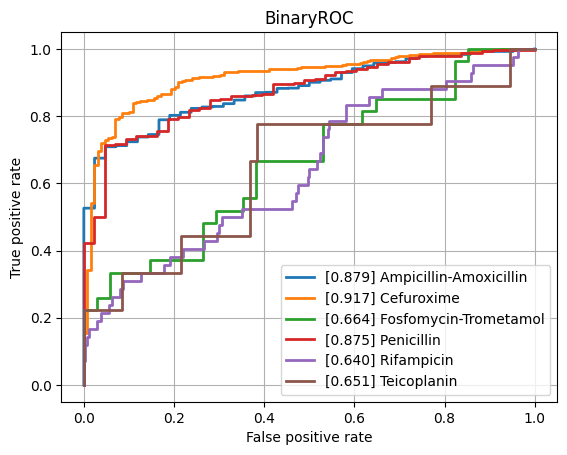

The file beside this chart, header and first rows:
class, ROCAUC, n_positives, n_negatives
Amikacin, 0.7483, 114, 805
Amoxicillin-Clavulanic acid, 0.7608, 1516, 1085
Ampicillin, 0.8139, 2827, 601
Ampicillin-Amoxicillin, 0.8789, 1209, 42
Cefazolin, 0.7962, 116, 58
Cefepime, 0.7618, 987, 1757
Cefpodoxime, 0.7424, 44, 30
Ceftazidime, 0.7431, 1320, 1941
Ceftriaxone, 0.7504, 1193, 1694
Cefuroxime, 0.9175, 878, 129
Ciprofloxacin, 0.74, 2433, 3498
Clindamycin, 0.804, 1357, 491
Colistin, 0.8351, 196, 446
Cotrimoxazole, 0.751, 3092, 3641
Ertapenem, 0.6798, 35, 861
Erythromycin, 0.7993, 1203, 341
Fosfomycin, 0.7361, 389, 755
Fosfomycin-Trometamol, 0.6645, 27, 34
Fusidic acid, 0.7394, 128, 141
Gentamicin, 0.826, 3137, 1794
Imipenem, 0.8368, 2793, 3115
Levofloxacin, 0.8141, 613, 675
Meropenem, 0.7824, 795, 3153
Mupirocin, 0.8564, 10, 39
Nitrofurantoin, 0.7086, 36, 186
Norfloxacin, 0.7786, 27, 85
Oxacillin, 0.7618, 424, 282
Penicillin, 0.8747, 457, 43
Piperacillin-Tazobactam, 0.7498, 2058, 2514
Rifampicin, 0.6405, 42, 776
Teicoplanin, 0.6513, 9, 130
Tetracycline, 0.7277, 312, 447
Tobramycin, 0.7561, 140, 531
Vancomycin, 0.806, 192, 2107
micro, 0.8217, , 
macro, 0.7716, , 
